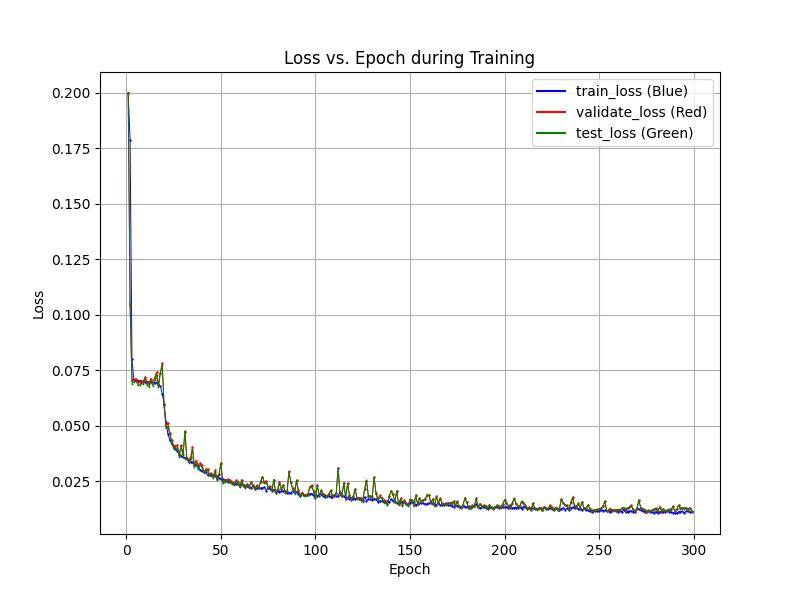

Values plotted in this chart, from the file beside it:
epochs, train_losses, val_losses, test_losses
1, 0.2, 0.2, 0.2
2, 0.1788, 0.1043, 0.1054
3, 0.07999, 0.07051, 0.0691
4, 0.07068, 0.07093, 0.06984
5, 0.07083, 0.07127, 0.07035
6, 0.07044, 0.06999, 0.06866
7, 0.07041, 0.06966, 0.06844
8, 0.07024, 0.07031, 0.06915
9, 0.07007, 0.07, 0.06875
10, 0.07002, 0.07207, 0.07113
11, 0.06992, 0.06958, 0.06829
12, 0.06985, 0.0691, 0.06776
13, 0.06966, 0.07138, 0.07056
14, 0.06951, 0.06941, 0.06814
15, 0.06944, 0.07178, 0.07065
16, 0.06959, 0.07419, 0.07317
17, 0.0688, 0.0686, 0.06752
18, 0.06804, 0.07404, 0.07349
19, 0.06452, 0.07836, 0.07742
20, 0.05996, 0.05949, 0.05838
21, 0.05177, 0.0501, 0.04908
22, 0.04644, 0.05118, 0.04968
23, 0.04369, 0.04689, 0.04587
24, 0.04202, 0.04361, 0.04295
25, 0.04046, 0.04096, 0.03968
26, 0.03959, 0.04114, 0.03987
27, 0.03868, 0.0414, 0.04028
28, 0.03728, 0.03726, 0.03596
29, 0.03656, 0.04128, 0.04107
30, 0.03604, 0.0373, 0.03621
31, 0.03577, 0.04748, 0.04794
32, 0.03503, 0.03566, 0.03502
33, 0.03472, 0.03442, 0.03354
34, 0.03356, 0.03603, 0.03502
35, 0.0336, 0.04054, 0.03953
36, 0.03258, 0.03255, 0.03166
37, 0.03232, 0.03442, 0.03327
38, 0.03129, 0.03241, 0.03063
39, 0.03029, 0.03327, 0.03251
40, 0.02981, 0.03233, 0.03125
41, 0.02959, 0.0294, 0.02901
42, 0.02909, 0.03052, 0.02993
43, 0.02798, 0.03053, 0.03003
44, 0.02799, 0.0282, 0.02782
45, 0.0277, 0.02862, 0.02809
46, 0.02795, 0.0273, 0.02635
47, 0.02734, 0.03012, 0.02936
48, 0.02741, 0.02595, 0.02544
49, 0.0267, 0.02827, 0.02775
50, 0.02628, 0.03332, 0.03305
51, 0.02591, 0.02494, 0.02442
52, 0.02555, 0.02553, 0.02485
53, 0.02529, 0.02588, 0.02541
54, 0.02486, 0.0259, 0.02531
55, 0.02464, 0.02554, 0.02478
56, 0.02437, 0.02482, 0.02388
57, 0.02434, 0.02405, 0.0233
58, 0.02393, 0.02544, 0.02512
59, 0.02373, 0.02485, 0.02428
60, 0.0234, 0.0228, 0.02228
... 238 more rows
